2-way image classification set "Alzheimer_Binary" from GitHub (bam841/Brain_demented-NonDementedIdentifier); label vocabulary: demented, non demented.

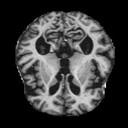
Label: demented

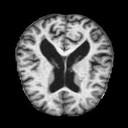
Label: non demented

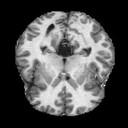
Label: non demented

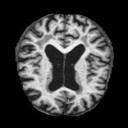
Label: non demented

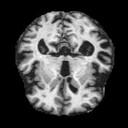
Label: demented

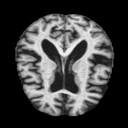
Label: demented
